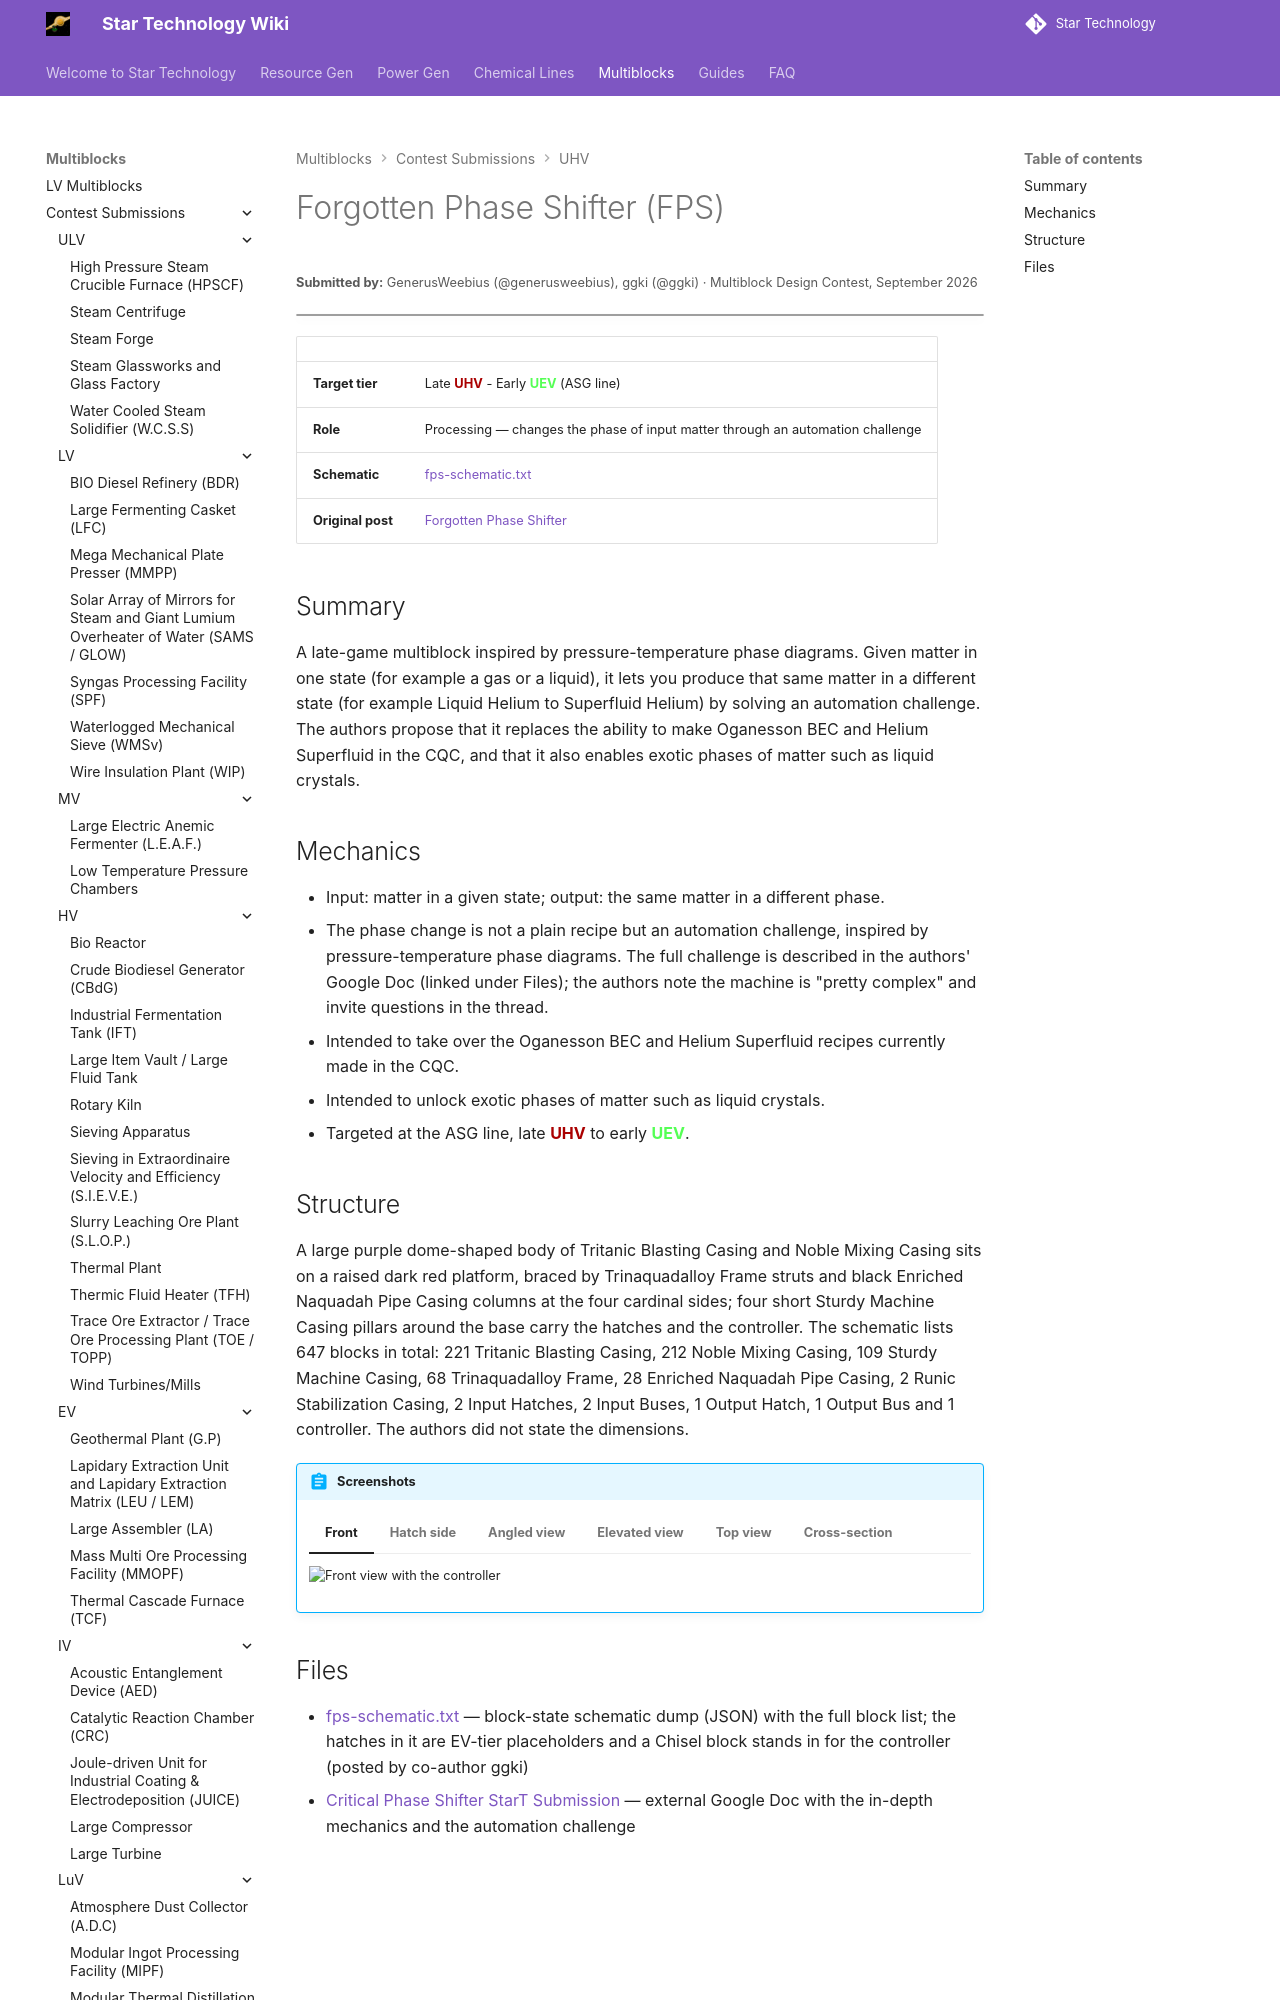

repository: StarT-Dev-Team/StarT-Wiki · page: Multiblocks/Contest/forgotten-phase-shifter/index.html · generator: mkdocs

---
title: Forgotten Phase Shifter
author: GenerusWeebius, ggki
---

# Forgotten Phase Shifter (FPS)
<small>**Submitted by:** GenerusWeebius (@generusweebius), ggki (@ggki) · Multiblock Design Contest, September 2026</small>

!!! quote ""

| | |
|---|---|
| **Target tier** | Late <UHV>UHV</UHV> - Early <UEV>UEV</UEV> (ASG line) |
| **Role** | Processing — changes the phase of input matter through an automation challenge |
| **Schematic** | [fps-schematic.txt](Contest_img/forgotten-phase-shifter/fps-schematic.txt) |
| **Original post** | [Forgotten Phase Shifter](https://discord.com/channels/1177211394039484477/1553428854394200175) |

## Summary

A late-game multiblock inspired by pressure-temperature phase diagrams. Given matter in one state (for example a gas or a liquid), it lets you produce that same matter in a different state (for example Liquid Helium to Superfluid Helium) by solving an automation challenge. The authors propose that it replaces the ability to make Oganesson BEC and Helium Superfluid in the CQC, and that it also enables exotic phases of matter such as liquid crystals.
